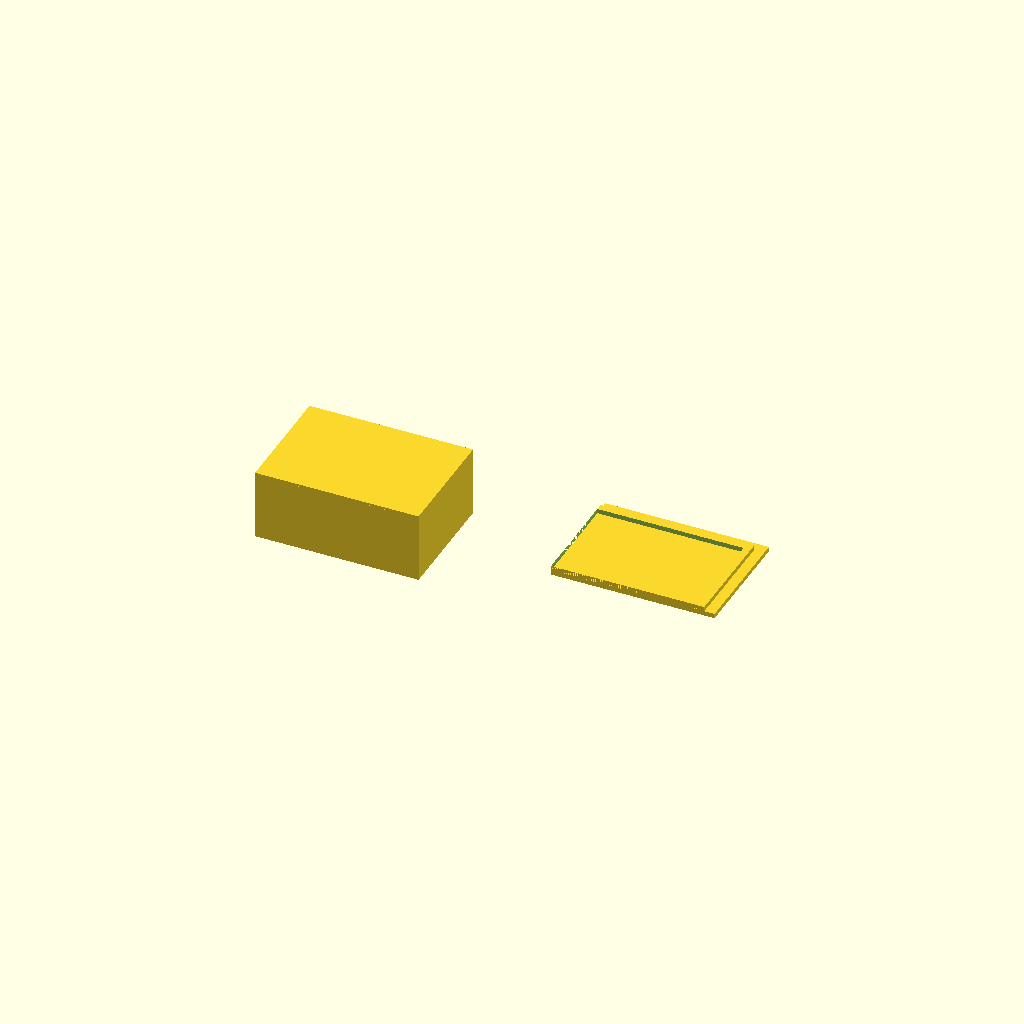
Cell 1: rendered with the file's own defaults.
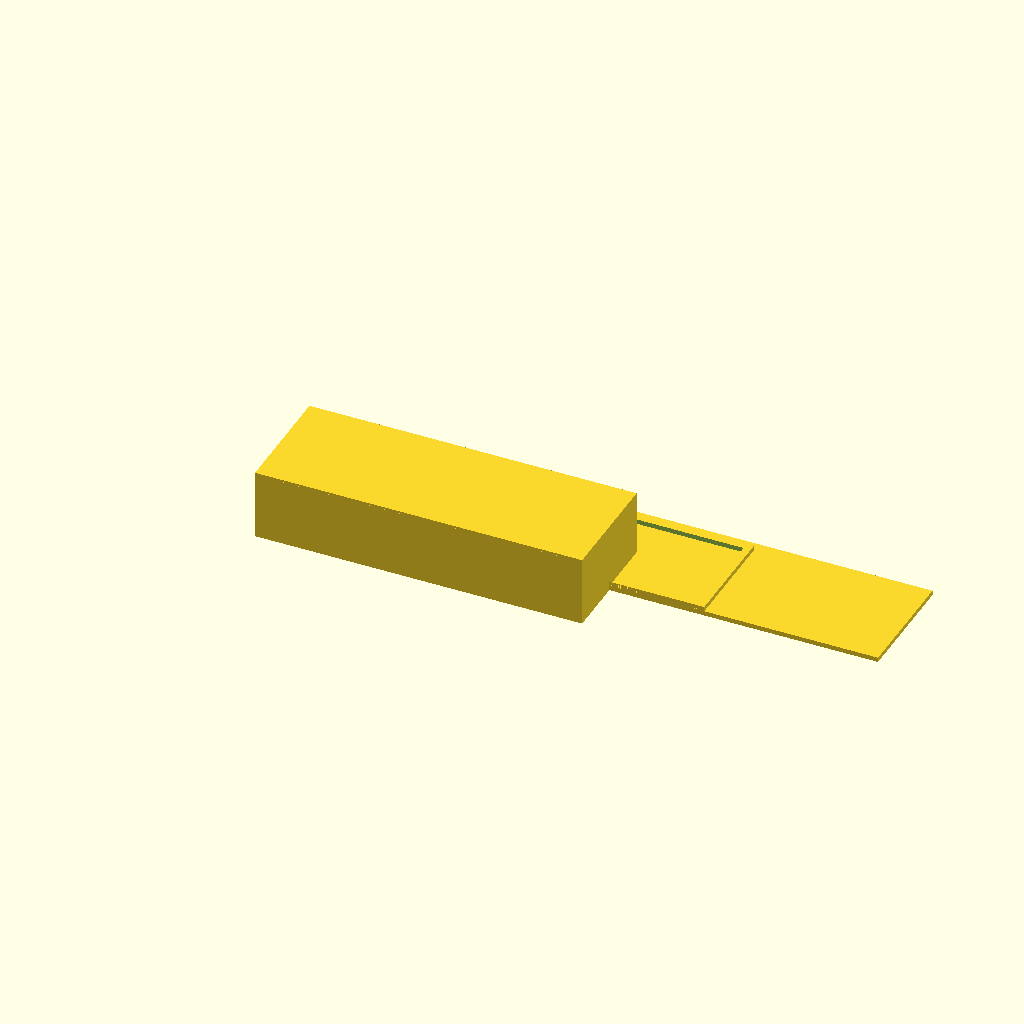
Cell 2: box_outer_x = 140 (everything else at default).
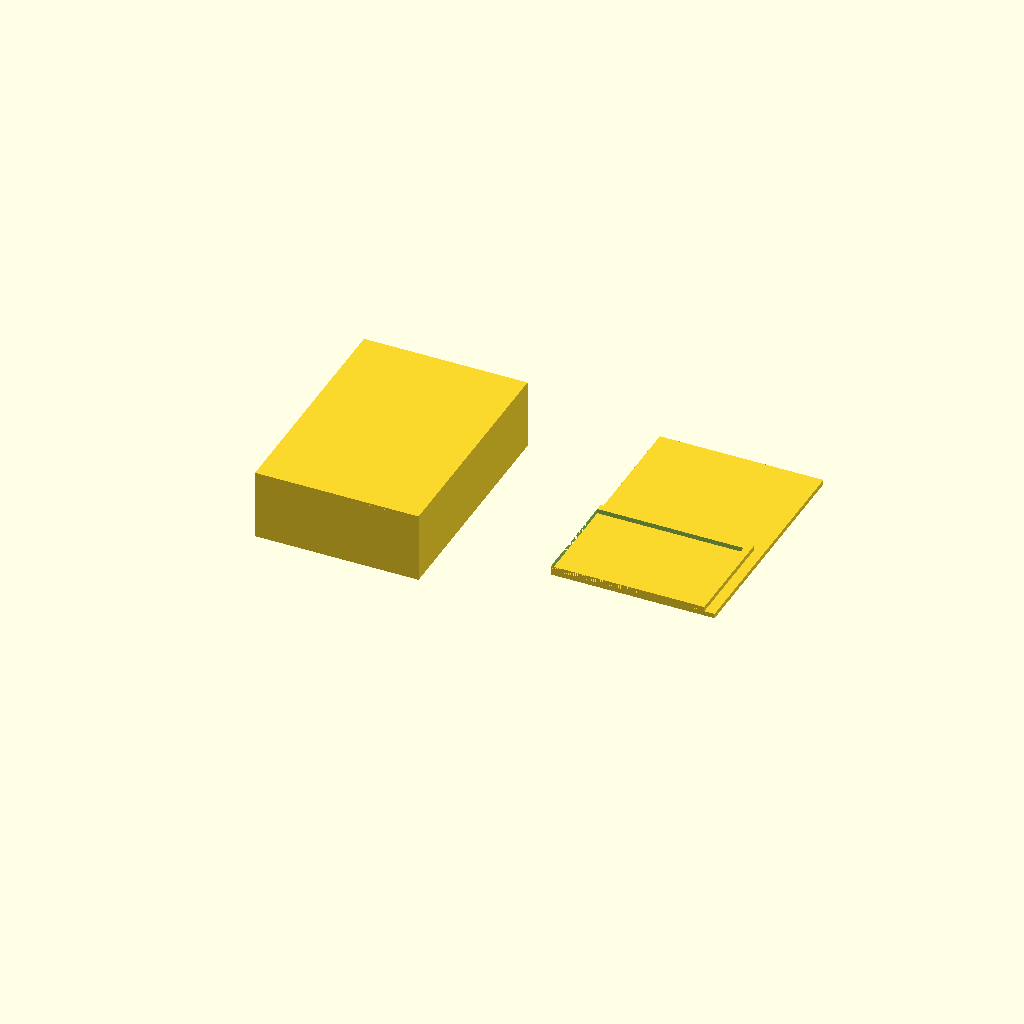
Cell 3: the same model with box_outer_y = 100.
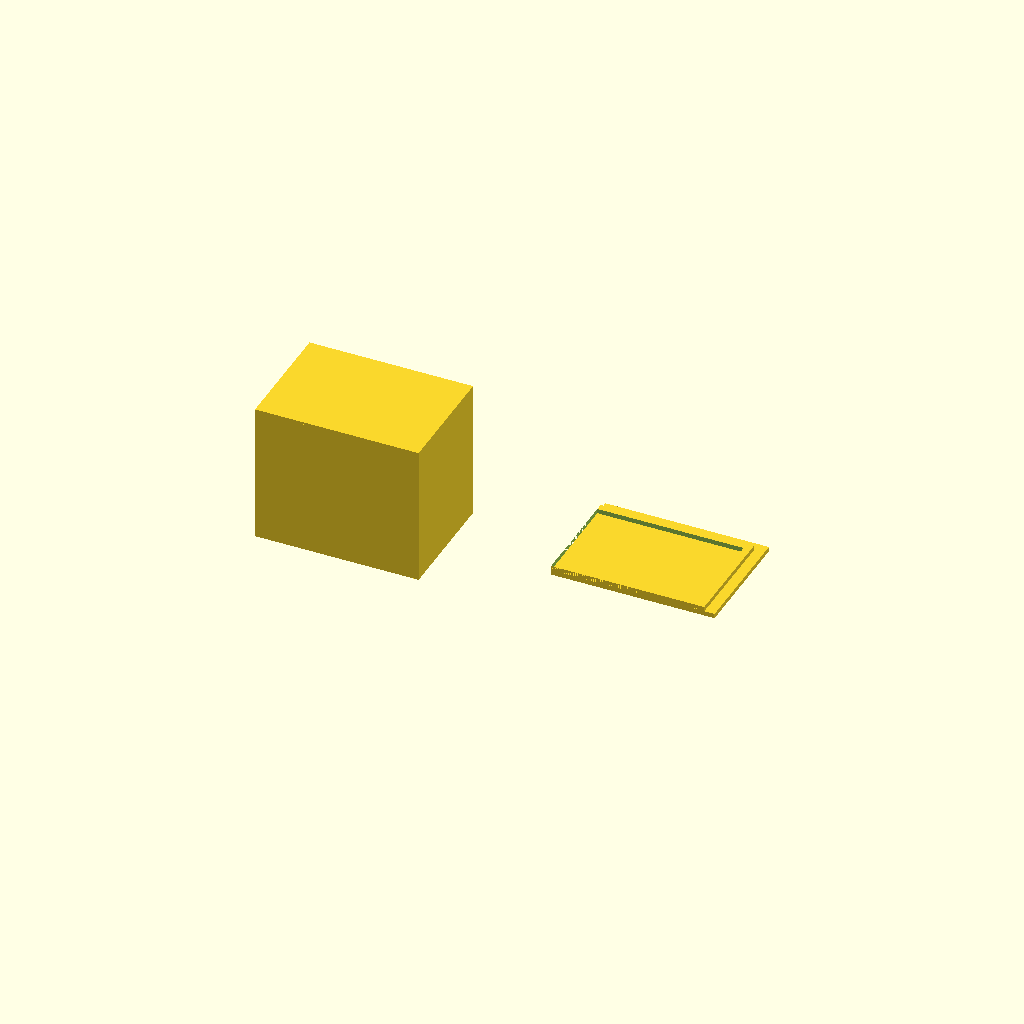
Cell 4: the same model with box_outer_z = 60.
One fixed orthographic camera (rotation 55°, 0°, 25°; colour scheme Cornfield) for every cell.
The OpenSCAD source (bench/results/main-bonsai/code/bonsai2-27b-pq2_0/enclosure_box_and_lid_s0_a1.scad):
// Two-part enclosure for a small electronics board (Arduino temp logger)
// Part 1: open box, Part 2: lid printed upside down, side by side on the bed.
// Units: mm. Print orientation: both parts rest on the XY plane at z = 0.

// ---- Named dimensions (measured with calipers) ----
box_outer_x   = 70.0;   // box outer length (X)
box_outer_y   = 50.0;   // box outer width  (Y)
box_outer_z   = 30.0;   // box outer height (Z)
wall_t        = 2.0;    // wall thickness
floor_t       = 2.0;    // floor thickness
lid_plate_t   = 2.0;    // lid plate thickness
lid_lip_t     = 1.5;    // lid lip wall thickness
lid_lip_h     = 4.0;    // lid lip height
lid_lip_outer_x = 65.6; // lip outer length (X)
lid_lip_outer_y = 45.6; // lip outer width  (Y)
gap           = 10.0;   // gap between the two parts on the bed

// Derived values
box_inner_x   = box_outer_x - 2 * wall_t;   // 66
box_inner_y   = box_outer_y - 2 * wall_t;   // 46
box_inner_z   = box_outer_z - floor_t;      // 28 (interior height)
lip_inner_x   = lid_lip_outer_x - 2 * lid_lip_t; // 62.6
lip_inner_y   = lid_lip_outer_y - 2 * lid_lip_t; // 42.6

// ---- Part 1: the box (open top), centred on the origin ----
module box() {
    // Outer shell
    cube([box_outer_x, box_outer_y, box_outer_z], center = [0, 0, box_outer_z / 2]);
    difference() {
        // Interior cavity, open at the top (cavity extends 1 mm above the rim)
        cube([box_inner_x, box_inner_y, box_inner_z + 1],
             center = [0, 0, floor_t + box_inner_z / 2]);
    }
}

// ---- Part 2: the lid, printed upside down ----
// Plate lies flat on the bed (z 0..2). The lip is a 1.5 mm wall, 4 mm tall,
// centred on the plate, with a 0.2 mm clearance per side vs. the box opening.
module lid() {
    // Plate
    cube([box_outer_x, box_outer_y, lid_plate_t], center = [0, 0, lid_plate_t / 2]);
    // Lip: outer wall minus inner void (void extends 1 mm above the lip top)
    difference() {
        cube([lid_lip_outer_x, lid_lip_outer_y, lid_lip_h],
             center = [0, 0, lid_plate_t + lid_lip_h / 2]);
        cube([lip_inner_x, lip_inner_y, lid_lip_h + 1],
             center = [0, 0, lid_plate_t + lid_lip_h / 2]);
    }
}

// ---- Place both parts side by side on the bed, 10 mm apart ----
// Box centred at origin; lid on the +X side, centred at (115, 25).
box();
translate([115, 25, 0]) lid();
Customizer parameters (derived from the source; name, type, default, range or options):
box_outer_x: number, default 70
box_outer_y: number, default 50
box_outer_z: number, default 30
wall_t: number, default 2
floor_t: number, default 2
lid_plate_t: number, default 2
lid_lip_t: number, default 1.5
lid_lip_h: number, default 4
lid_lip_outer_x: number, default 65.6
lid_lip_outer_y: number, default 45.6
gap: number, default 10
